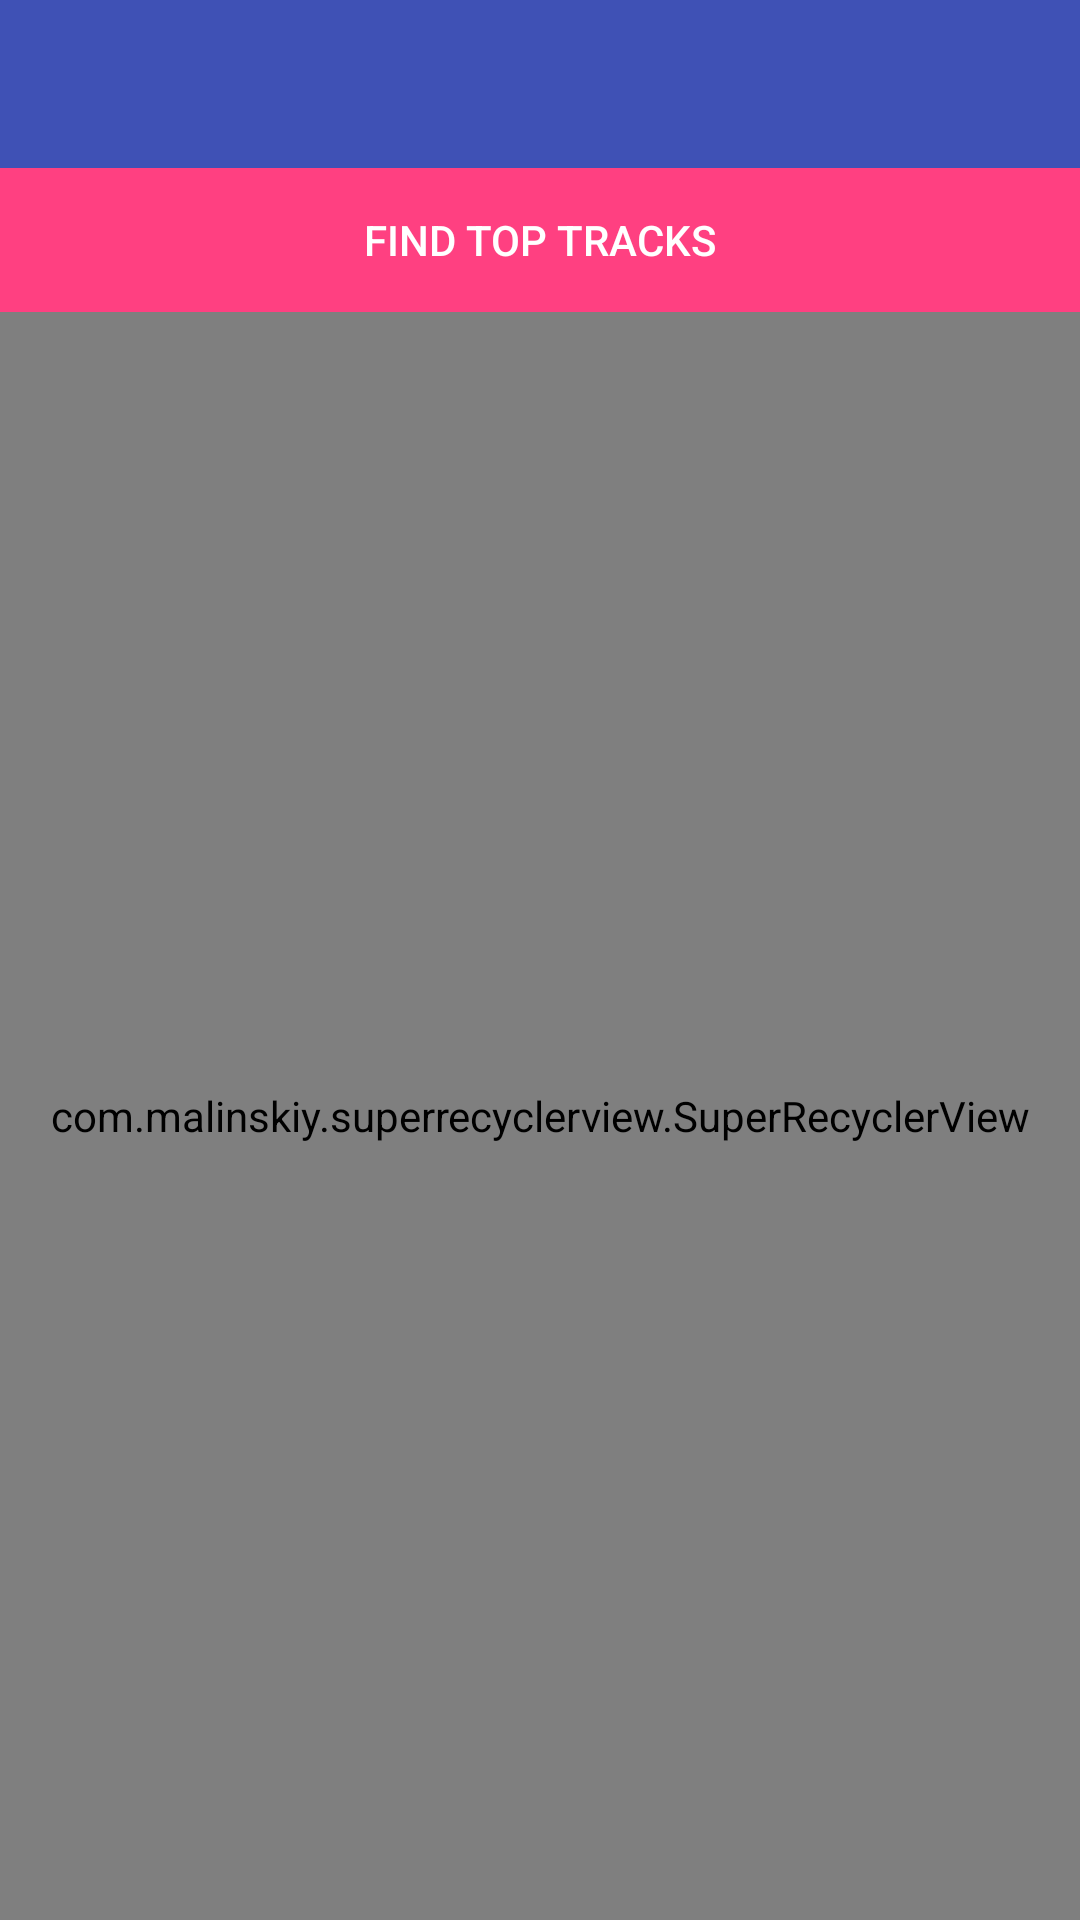

The Android layout XML behind this screen, and the referenced resources:
<!-- AndroidManifest.xml: application theme AppTheme -->
<!-- res/layout/activity_search_results.xml -->
<LinearLayout xmlns:android="http://schemas.android.com/apk/res/android"
    xmlns:app="http://schemas.android.com/apk/res-auto"
    xmlns:tools="http://schemas.android.com/tools"
    android:layout_width="match_parent"
    android:layout_height="match_parent"
    android:orientation="vertical"
    tools:context=".SearchResultsActivity">

    <include layout="@layout/toolbar" />

    <RelativeLayout
        android:id="@+id/container"
        android:layout_width="match_parent"
        android:layout_height="match_parent">

        <FrameLayout
            android:id="@+id/btn_find_top_tracks"
            android:layout_width="match_parent"
            android:layout_height="48dp"
            android:background="?android:attr/selectableItemBackground">

            <TextView
                android:layout_width="match_parent"
                android:layout_height="match_parent"
                android:background="?attr/colorAccent"
                android:gravity="center"
                android:text="Find Top Tracks"
                android:textAppearance="?android:attr/textAppearanceButton"
                android:textColor="@android:color/primary_text_dark" />
        </FrameLayout>

        <com.malinskiy.superrecyclerview.SuperRecyclerView
            android:id="@+id/recycler_view"
            android:layout_width="match_parent"
            android:layout_height="match_parent"
            android:layout_below="@id/btn_find_top_tracks"
            app:layout_empty="@layout/empty_generic"
            app:recyclerClipToPadding="false"
            app:scrollbarStyle="outsideOverlay" />

    </RelativeLayout>
</LinearLayout>
<!-- res/layout/toolbar.xml (included above) -->
<?xml version="1.0" encoding="utf-8"?>
<android.support.v7.widget.Toolbar xmlns:android="http://schemas.android.com/apk/res/android"
    xmlns:app="http://schemas.android.com/apk/res-auto"
    android:id="@+id/toolbar"
    android:layout_width="match_parent"
    android:layout_height="wrap_content"
    android:background="?attr/colorPrimary"
    android:minHeight="?android:attr/actionBarSize"
    app:popupTheme="@style/ThemeOverlay.AppCompat.Light"
    app:theme="@style/ThemeOverlay.AppCompat.Dark.ActionBar">

</android.support.v7.widget.Toolbar>
<!-- resources referenced by this layout -->
<resources>
  <style name="AppTheme" parent="@style/Theme.AppCompat.Light.NoActionBar">
          <item name="android:windowBackground">@color/windowBackground</item>
          <item name="colorPrimary">@color/primaryColor</item>
          <item name="colorPrimaryDark">@color/primaryColorDark</item>
          <item name="colorAccent">@color/accentColor</item>
          <item name="drawerArrowStyle">@style/MyDrawerArrowToggle</item>
      </style>
  <color name="windowBackground">#DDDDDD</color>
  <color name="primaryColor">#3F51B5</color>
  <color name="primaryColorDark">#303F9F</color>
  <color name="accentColor">#FF4081</color>
  <style name="MyDrawerArrowToggle" parent="Widget.AppCompat.DrawerArrowToggle">
          <item name="color">@android:color/white</item>
      </style>
</resources>
